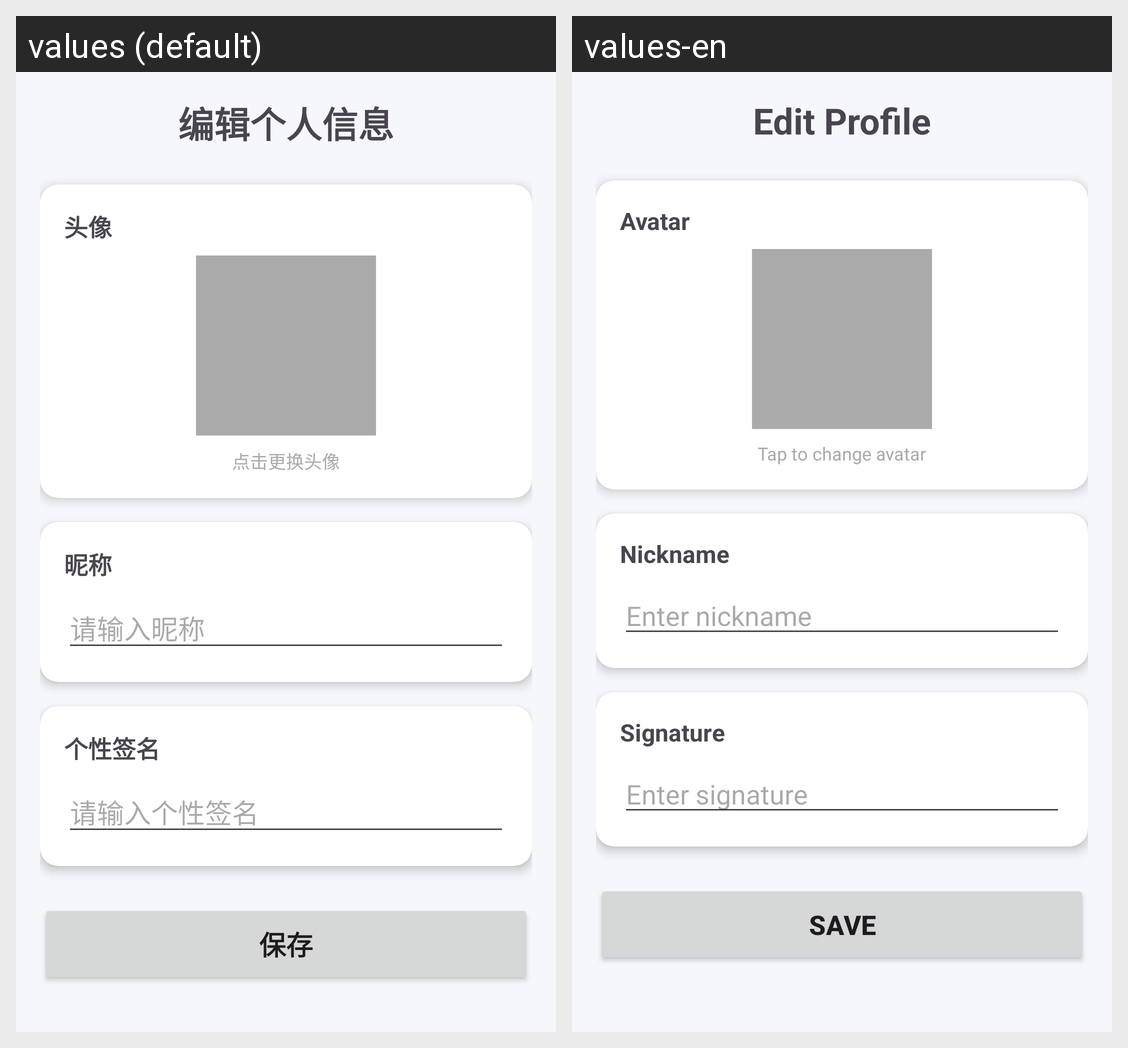

Locale-by-locale string values for the Android screen shown in this grid:
Android screen res/layout/activity_edit_profile.xml rendered under 2 locales, left to right: values (default), values-en. Device: Nexus 5 (rendered at 1080×1920; each locale shown at half size, 540×960, under a caption strip naming it); theme Theme.MyApplication.
Strings drawn on this screen, with the default value and each locale's value (text and hints the layout hard-codes, and strings that could not be matched under every locale, appear in the picture but are not listed):

edit_profile
  values: 编辑个人信息
  values-en: Edit Profile

avatar
  values: 头像
  values-en: Avatar

click_to_change_avatar
  values: 点击更换头像
  values-en: Tap to change avatar

nickname
  values: 昵称
  values-en: Nickname

hint_enter_nickname
  values: 请输入昵称
  values-en: Enter nickname

signature
  values: 个性签名
  values-en: Signature

hint_enter_signature
  values: 请输入个性签名
  values-en: Enter signature

save
  values: 保存
  values-en: Save
